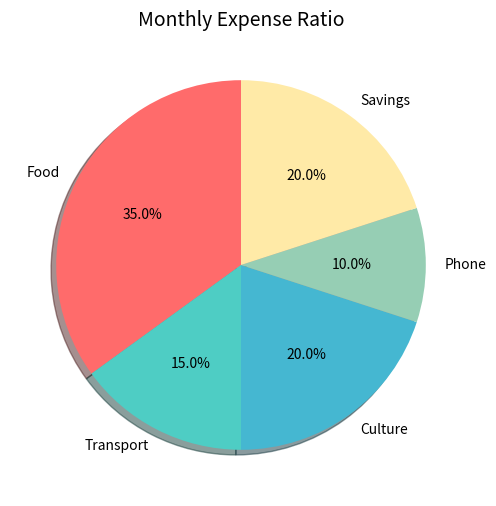

Write the Python code that produced this figure.
# 알짜 파이썬 (강영민·박동규, 생능출판사) — 제12장 데이터 과학과 파이썬
# 코드 12.15: 지출 비율을 원형 그래프로

import matplotlib.pyplot as plt

categories = ['Food', 'Transport', 'Culture', 'Phone', 'Savings']
amounts = [35, 15, 20, 10, 20]
colors = ['#FF6B6B', '#4ECDC4', '#45B7D1',
    '#96CEB4', '#FFEAA7']

plt.figure(figsize=(6, 6))
plt.pie(amounts, labels=categories, colors=colors,
    autopct='%1.1f%%', startangle=90, shadow=True)
plt.title('Monthly Expense Ratio', fontsize=14)
plt.show()
